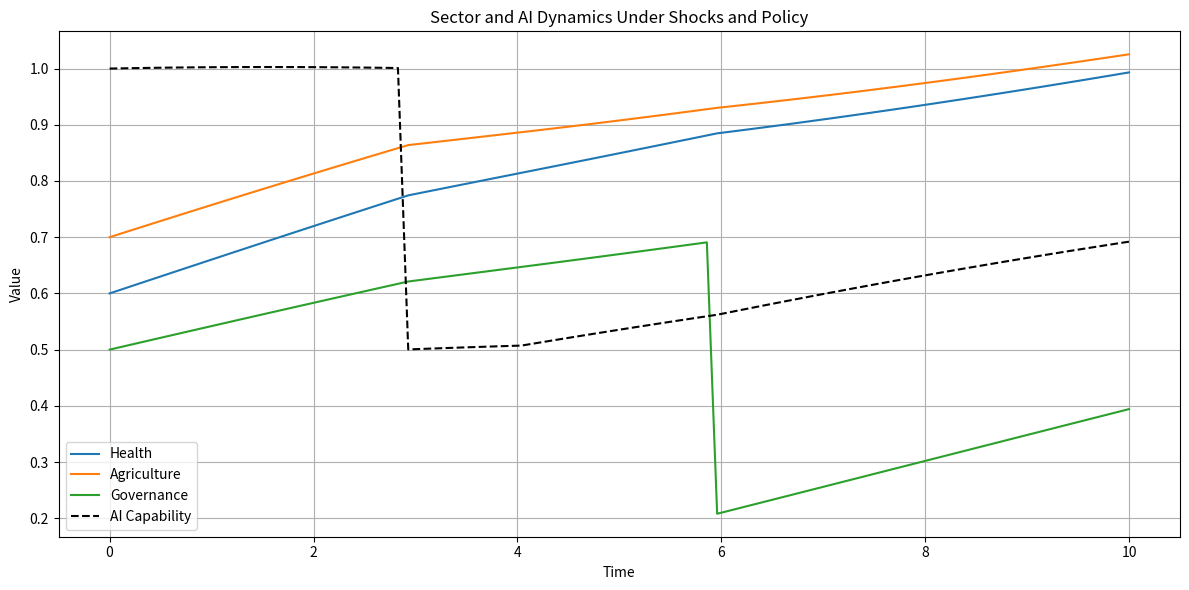

The matplotlib source for this figure: (Note: this script raises an exception after producing the figure.)
import numpy as np
import matplotlib.pyplot as plt

# Parameters
T = 100  # Time steps
dt = 0.1
time = np.linspace(0, T*dt, T)

# Sectors: Health, Agriculture, Governance
sectors = ["Health", "Agriculture", "Governance"]
n = len(sectors)

# Initial values
S = np.zeros((T, n))
S[0] = [0.6, 0.7, 0.5]  # initial health, agriculture, governance scores
A = np.zeros(T)
A[0] = 1.0  # initial AI capability

# Define parameters for each sector
alpha = np.array([0.05, 0.04, 0.03])  # decay
gamma = np.array([0.06, 0.08, 0.05])  # AI contribution
delta = np.array([0.02, 0.03, 0.025])  # AI-induced fragility
theta = np.array([0.01, 0.015, 0.02])  # sector feedback on AI

# Inter-sector influence matrix: beta[x, y] = influence of y on x
beta = np.array([
    [0.0, 0.04, 0.03],  # Health
    [0.02, 0.0, 0.01],  # Agriculture
    [0.01, 0.02, 0.0]   # Governance
])

# AI dynamics parameters
rho = 0.05  # investment rate
kappa = 0.02  # obsolescence rate

# Optional policy flags
policy_AI_boost = True
policy_shield_agriculture = True

# Simulate
for t in range(1, T):
    stress_factor = 1.0

    # Apply a sudden shock to AI at t=30
    if t == 30:
        A[t-1] *= 0.5  # drop AI capability suddenly
        print("Shock applied to AI at t=30")

    # Apply a governance collapse shock at t=60
    if t == 60:
        S[t-1, 2] *= 0.3  # governance collapses
        print("Shock applied to Governance at t=60")

    # Policy intervention: AI boost after t=40
    if policy_AI_boost and t > 40:
        rho_eff = rho * 1.5
    else:
        rho_eff = rho

    # Compute sector updates
    for i in range(n):
        inter_sector = sum(beta[i, j] * S[t-1, j] for j in range(n))
        decay = -alpha[i] * S[t-1, i]
        ai_benefit = gamma[i] * A[t-1]
        ai_risk = -delta[i] * S[t-1, i] * A[t-1]

        # Policy: Shield agriculture from AI fragility
        if policy_shield_agriculture and i == 1:
            ai_risk *= 0.5

        dS = (decay + inter_sector + ai_benefit + ai_risk) * dt
        S[t, i] = max(S[t-1, i] + dS, 0)

    # Compute AI update
    feedback_cost = np.dot(theta, S[t-1])
    dA = (rho_eff - kappa * A[t-1] - feedback_cost) * dt
    A[t] = max(A[t-1] + dA, 0)

# Plotting
plt.figure(figsize=(12, 6))
for i in range(n):
    plt.plot(time, S[:, i], label=sectors[i])
plt.plot(time, A, label="AI Capability", linestyle='--', color='black')
plt.title("Sector and AI Dynamics Under Shocks and Policy")
plt.xlabel("Time")
plt.ylabel("Value")
plt.legend()
plt.grid(True)
plt.tight_layout()
plt.show()
plt.savefig('figures/superintelligence_ode_shock.png', dpi=300)
plt.close()
